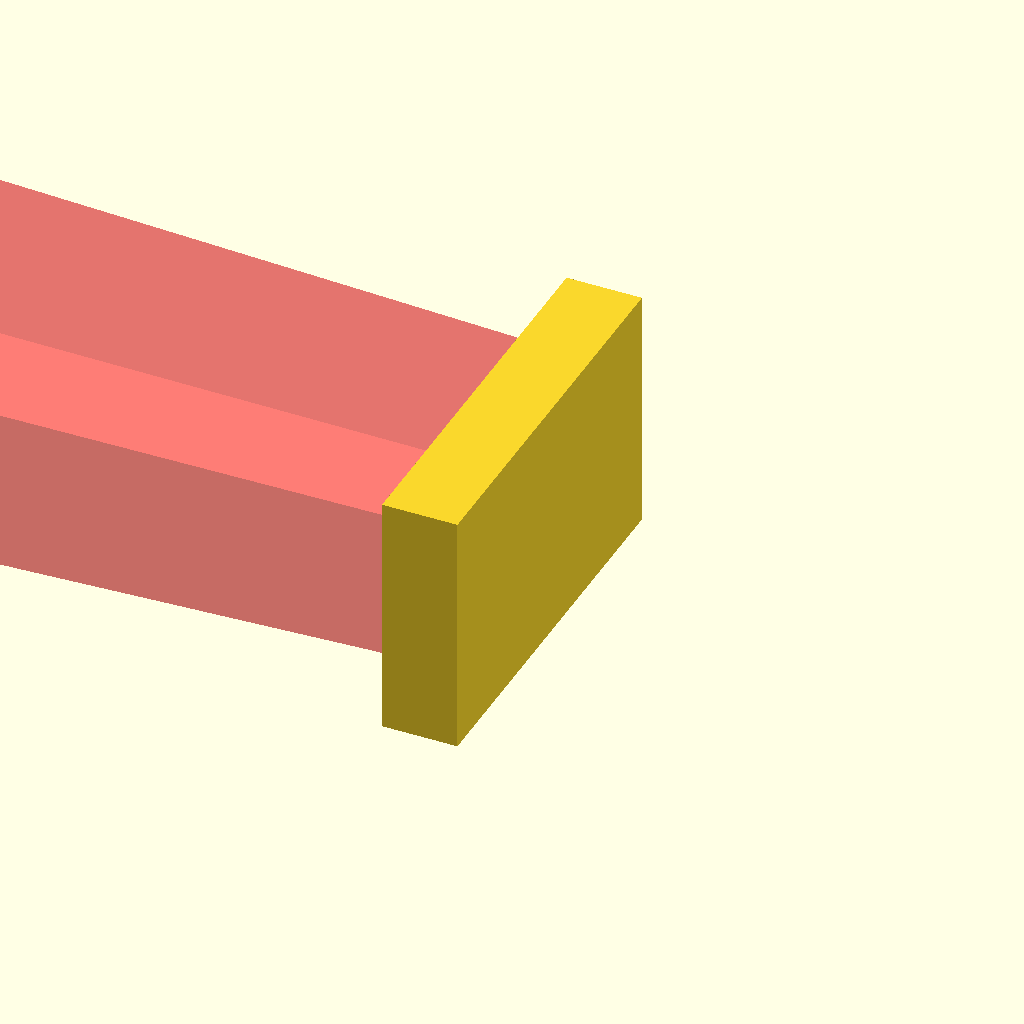
Cell 1: rendered with the file's own defaults.
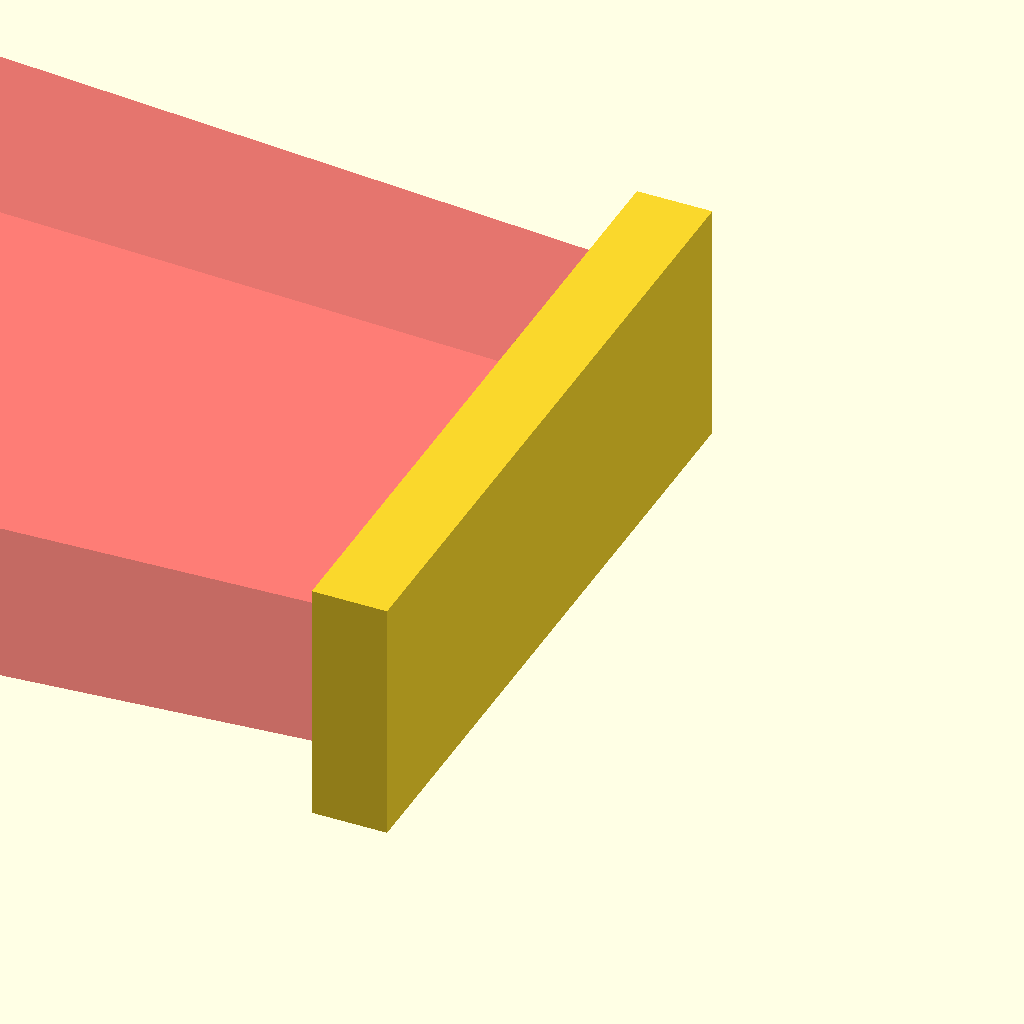
Cell 2: the same model with inside_width = 64.
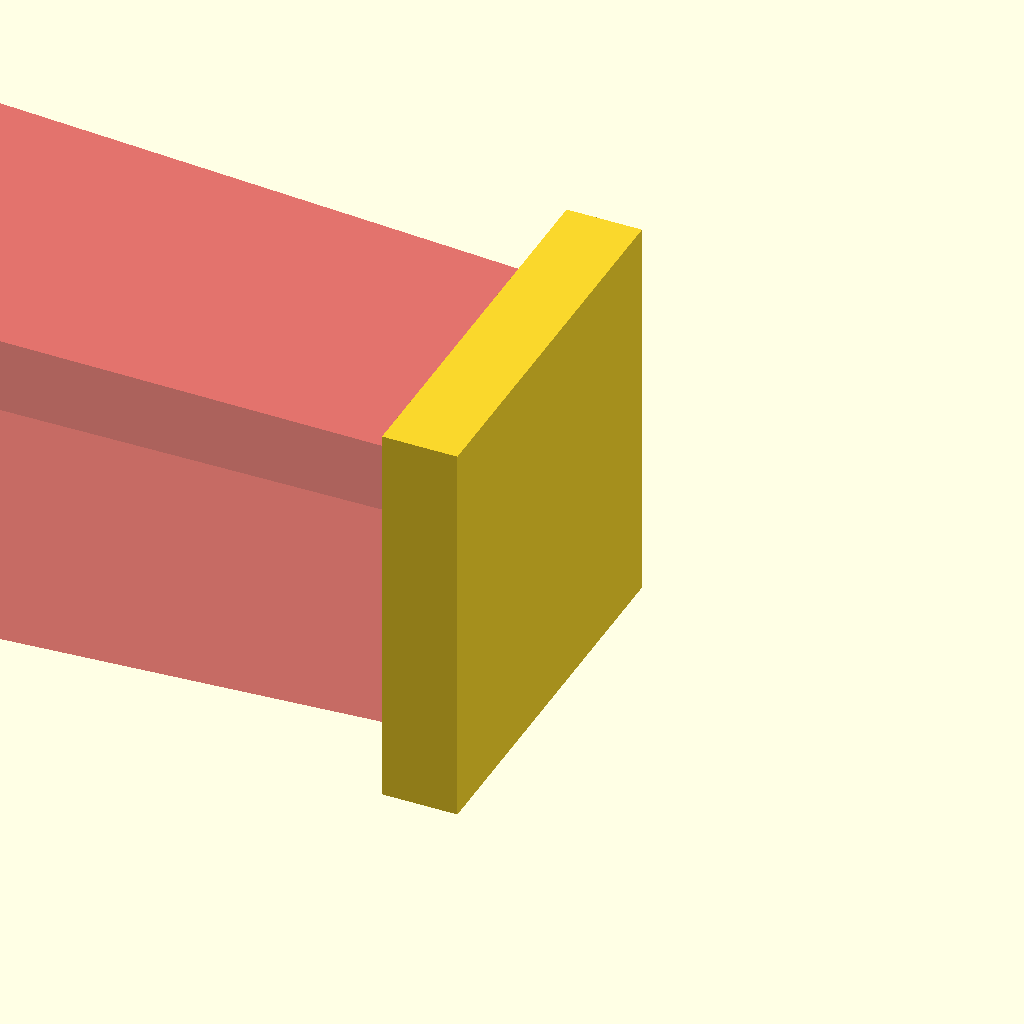
Cell 3: inside_height = 32 (everything else at default).
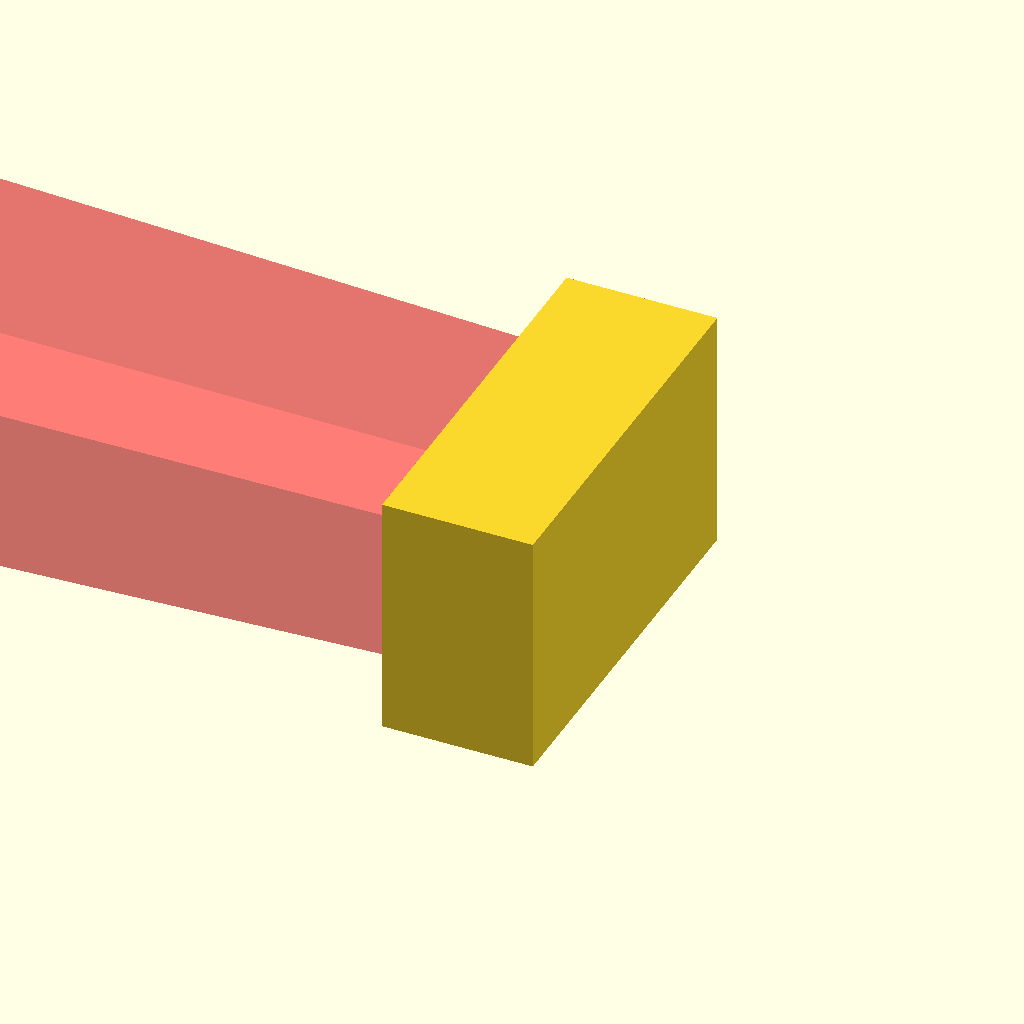
Cell 4 — inside_length set to 16, the other parameters unchanged.
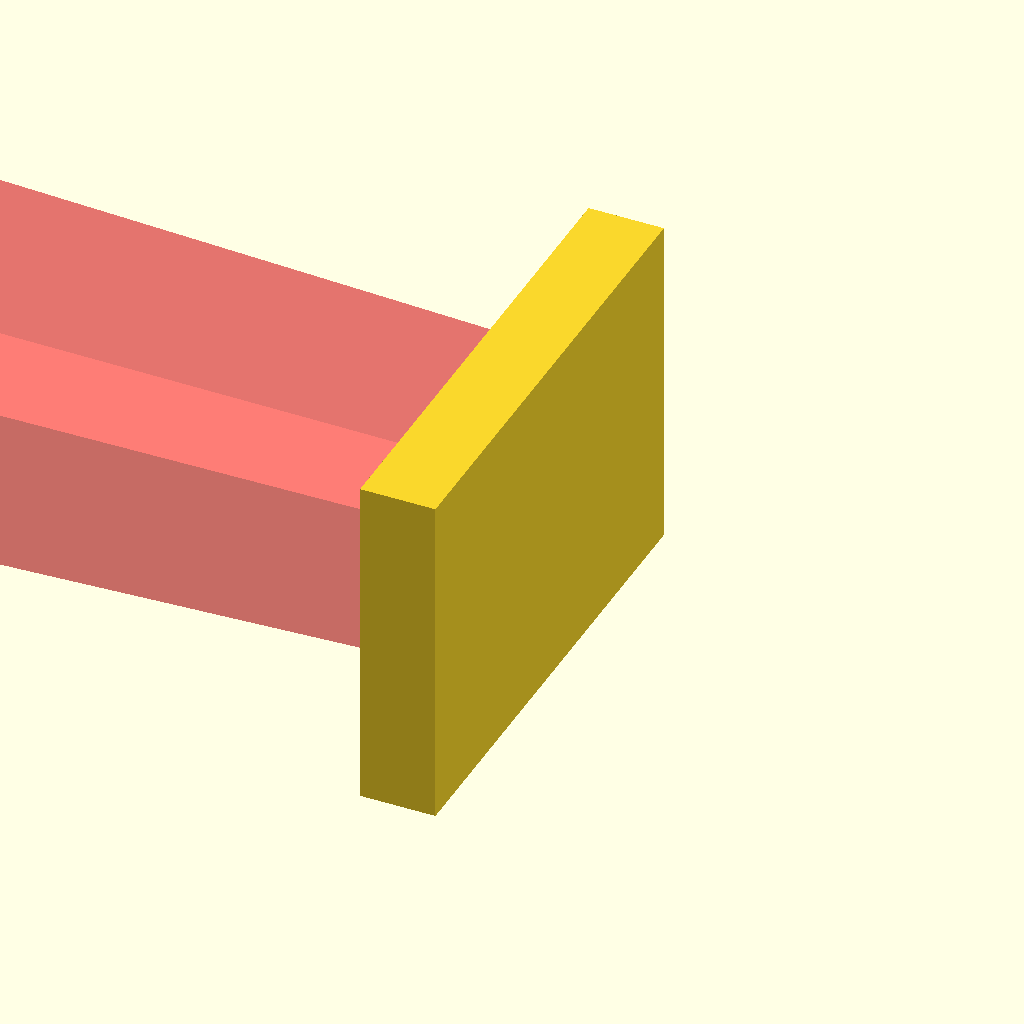
Cell 5: thickness = 20 (everything else at default).
All cells are drawn from one camera (rotation 55°, 0°, 25°, orthographic, colour scheme Cornfield), so only the parameter changes between them.
Source of the model, drainPipeGrille.scad:
$fn=100;

hans_hak = 1; // don't make things too tight.

inside_width = 32; //81.61 + hans_hak; //13;
inside_height = 16; //57.24 + hans_hak; //12;
inside_length = 8;
thickness = 10;

x=8;
y=4;
z=1;
cube(x,y,z);

translate([inside_length/2, 0, 0])

difference ()
{
    difference()
    {
        union()
        {
            cube([inside_length , inside_width+ thickness, inside_height + thickness ], center=true);

        }
        // hollow out the innerds
        union()
        {

            #rotate([0,-90,0])
            linear_extrude(height=500, scale=2) square([inside_height, inside_width], center=true);

            // make sure there is a right wall to the box
            translate([-thickness, 0, 0])
            cube([inside_length, inside_width, inside_height], center=true);

        }
    }

    num_across = 3;
    num_down = 3;

    mid_across = num_across /2;
    mid_down = num_down /2;

    step = 5;

    //translate([inside_length/2 ,0, 0])
    for ( across = [0:1:num_across-1])
    {
        for (down = [0:1: num_down-1])
        {
            echo ("across", across, "  down", down);
            //echo ("acrossx", across - mid_across, "  down", down - mid_down);
            echo ("------");
            y = across * step - mid_across + 2;
            z = down * step - mid_down + 2;
            //echo ("y ", y, "  z", z);

            //rotate([0, -90, 0])
            //translate([ y ,  z, -inside_length/2 -1])
            //#cube([y-1, z-1, inside_length/2] , center = true);
        }
    }


}
Customizer parameters (derived from the source; name, type, default, range or options):
hans_hak: number, default 1
inside_width: number, default 32
inside_height: number, default 16
inside_length: number, default 8
thickness: number, default 10
x: number, default 8
y: number, default 4
z: number, default 1
